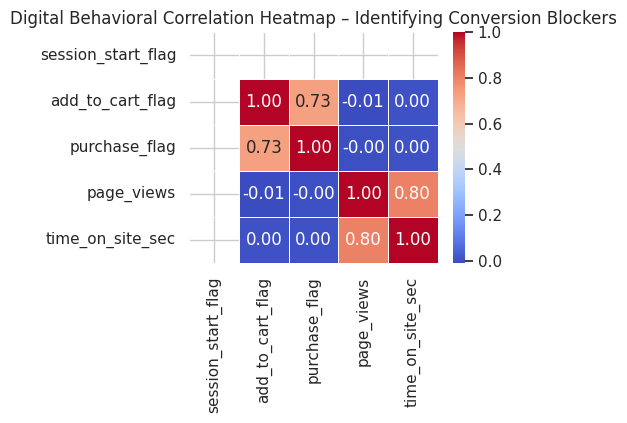

Source code (Python):
# Import necessary libraries
import pandas as pd
import numpy as np
import matplotlib.pyplot as plt
import seaborn as sns
# Set visualization styles
sns.set_theme(style="whitegrid")
print("Environment successfully set up!")

# Set random seed for reproducibility
np.random.seed(42)
n_rows = 5000
# Generate dummy session attributes
session_ids = [f"sess_{i:04d}" for i in range(1, n_rows + 1)]
user_ids = [f"user_{np.random.randint(1000, 2000)}" for _ in range(n_rows)]
device_categories = np.random.choice(['desktop', 'mobile', 'tablet'], size=n_rows, p=[0.5, 0.4, 0.1])
# Funnel flags (session_start is always 1, others follow realistic probabilities)
session_start_flag = np.ones(n_rows, dtype=int)
add_to_cart_flag = np.random.choice([0, 1], size=n_rows, p=[0.7, 0.3]) # 30% add to cart
purchase_flag = np.where(add_to_cart_flag == 1, np.random.choice([0, 1], size=n_rows, p=[0.4, 0.6]), 0)
# 60%conversion from cart
page_views = np.random.poisson(lam=3, size=n_rows) + 1
time_on_site_sec = page_views * np.random.randint(20, 60, size=n_rows)

# Create DataFrame
df = pd.DataFrame({
'session_id': session_ids,
'user_id': user_ids,
'device_category': device_categories,
'session_start_flag': session_start_flag,
'add_to_cart_flag': add_to_cart_flag,
'purchase_flag': purchase_flag,
'page_views': page_views,
'time_on_site_sec': time_on_site_sec
})
# Introduce artificial missing values in 'time_on_site_sec' for data cleaning practice
df.loc[np.random.choice(n_rows, 50), 'time_on_site_sec'] = np.nan
# Save to CSV and inspect the first 5 rows
df.to_csv('ga4_sample_session_logs.csv', index=False)
print("Dataset 'ga4_sample_session_logs.csv' successfully generated and loaded!")
df.head()

df.info()

# Calculate funnel metrics
total_sessions = df['session_id'].nunique()
sessions_with_cart = df[df['add_to_cart_flag'] == 1]['session_id'].nunique()
sessions_with_purchase = df[df['purchase_flag'] == 1]['session_id'].nunique()
# Create a summary DataFrame
funnel_data = {
'Funnel Step': ['1. Session Start', '2. Add to Cart', '3. Purchase'],
'User Sessions': [total_sessions, sessions_with_cart, sessions_with_purchase]
}
funnel_df = pd.DataFrame(funnel_data)
# Calculate conversion rates relative to step 1
funnel_df['Conversion Rate (%)'] = (funnel_df['User Sessions'] / total_sessions) * 100
print(funnel_df)


print(df.isnull().sum())

# Impute missing time_on_site_sec with median
median_time = df['time_on_site_sec'].median()
df['time_on_site_sec'] = df['time_on_site_sec'].fillna(median_time)
# Drop rows with missing session IDs if any
df = df.dropna(subset=['session_id'])
# Clean categorical formatting
df['device_category'] = df['device_category'].str.lower().str.strip()
print("Data cleaning completed. Missing values remaining:", df.isnull().sum().sum())

# Select numerical columns relevant to conversion behavior
numeric_cols = ['session_start_flag', 'add_to_cart_flag', 'purchase_flag', 'page_views', 'time_on_site_sec']
corr_matrix = df[numeric_cols].corr()
print(corr_matrix)

# Plot the correlation heatmap
plt.figure(figsize=(4, 3))
sns.heatmap(corr_matrix, annot=True, cmap='coolwarm', fmt=".2f", linewidths=0.5)
plt.title("Digital Behavioral Correlation Heatmap – Identifying Conversion Blockers", fontsize=12)
plt.show()
